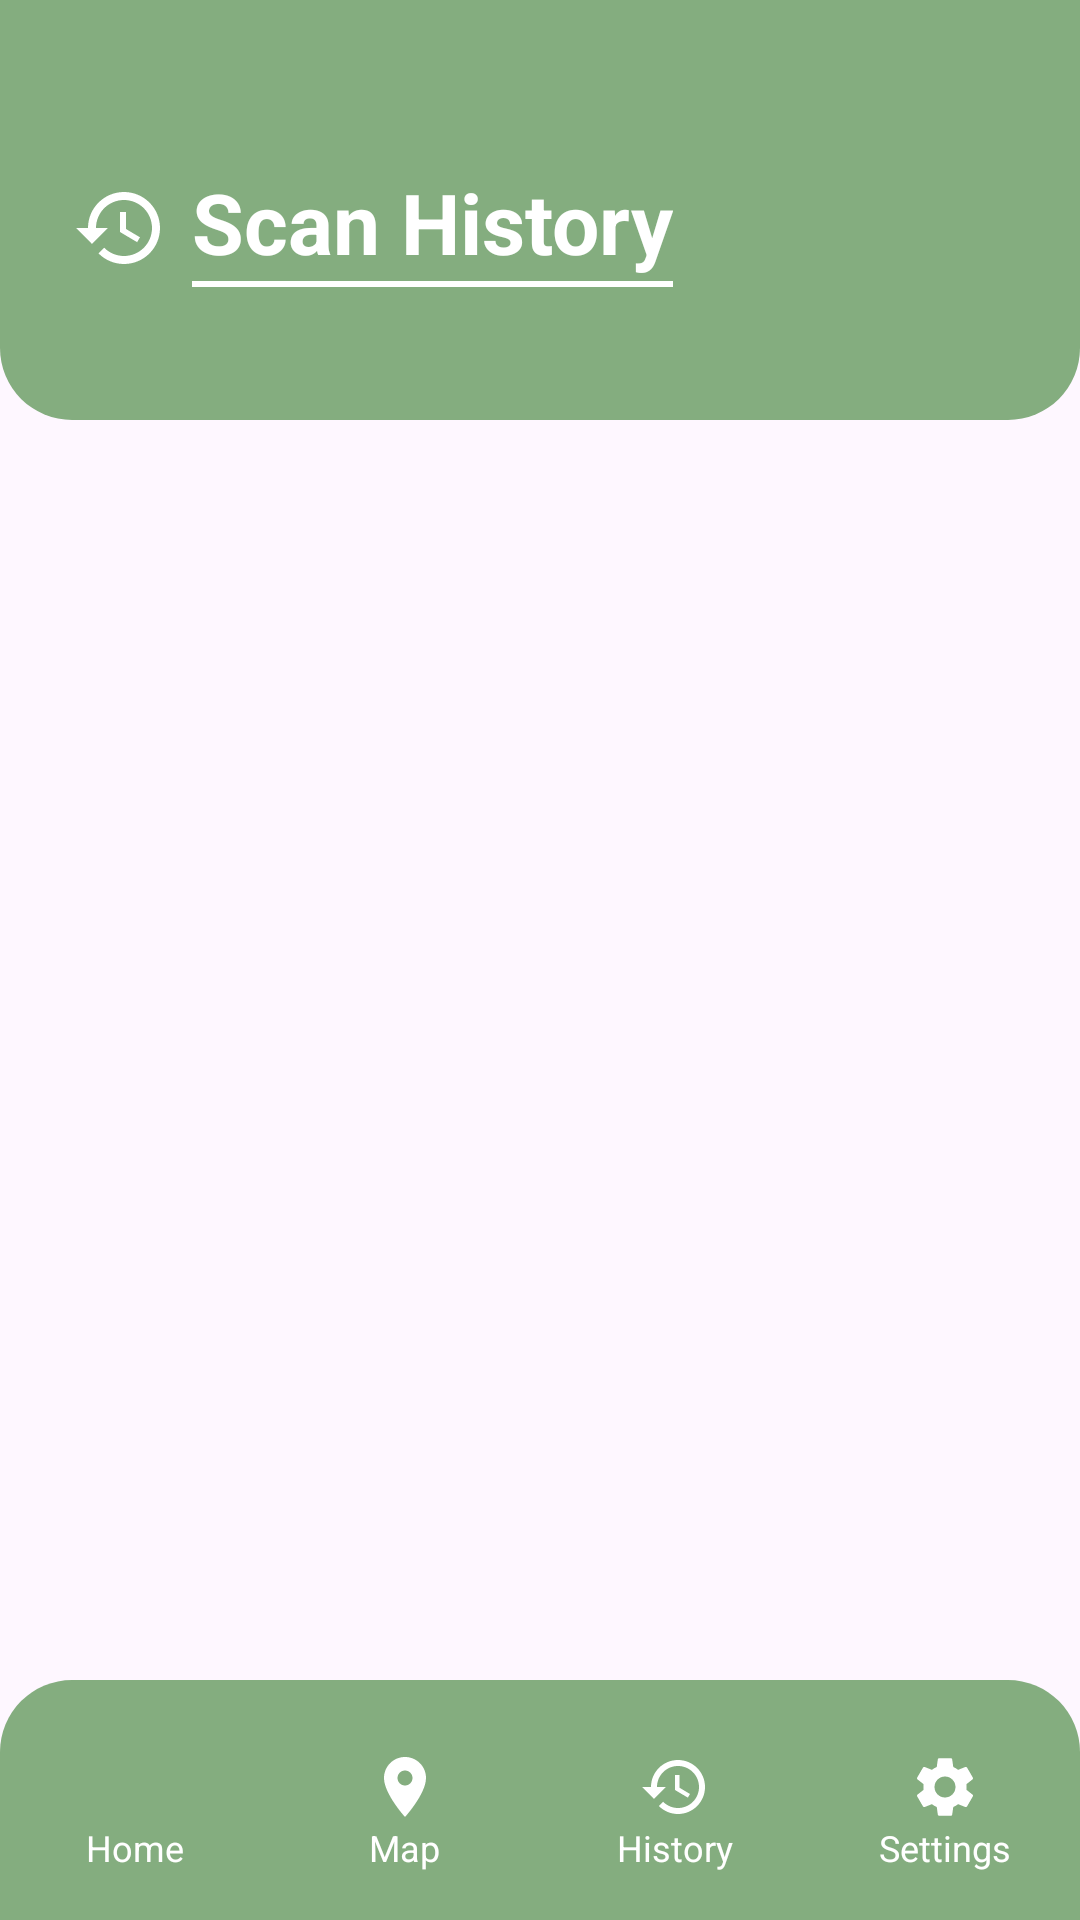

This screen was rendered from an Android layout file. Write that file and the resources it references.
<!-- AndroidManifest.xml: application theme Theme.CaneScanCRUD -->
<!-- res/layout/activity_history.xml -->
<?xml version="1.0" encoding="utf-8"?>
<androidx.constraintlayout.widget.ConstraintLayout xmlns:android="http://schemas.android.com/apk/res/android"
    xmlns:app="http://schemas.android.com/apk/res-auto"
    xmlns:tools="http://schemas.android.com/tools"
    android:layout_width="match_parent"
    android:layout_height="match_parent"
    android:background="?android:attr/windowBackground"
    tools:context=".HistoryActivity">

    
    <View
        android:id="@+id/header_bg"
        android:layout_width="match_parent"
        android:layout_height="140dp"
        android:background="@drawable/dashboard_header_bg"
        app:layout_constraintTop_toTopOf="parent" />

    <ImageView
        android:id="@+id/iv_back"
        android:layout_width="32dp"
        android:layout_height="32dp"
        android:layout_marginStart="24dp"
        android:layout_marginTop="60dp"
        android:src="@drawable/ic_history"
        android:contentDescription="Back"
        app:layout_constraintStart_toStartOf="parent"
        app:layout_constraintTop_toTopOf="parent"
        app:tint="@android:color/white"
        android:clickable="true"
        android:focusable="true"
        android:background="?attr/selectableItemBackgroundBorderless" />

    <TextView
        android:id="@+id/tv_history_title"
        android:layout_width="wrap_content"
        android:layout_height="wrap_content"
        android:layout_marginStart="8dp"
        android:text="Scan History"
        android:textColor="@android:color/white"
        android:textSize="28sp"
        android:textStyle="bold"
        android:background="@drawable/underline_white"
        android:paddingBottom="4dp"
        app:layout_constraintBottom_toBottomOf="@+id/iv_back"
        app:layout_constraintStart_toEndOf="@+id/iv_back"
        app:layout_constraintTop_toTopOf="@+id/iv_back" />

    <androidx.recyclerview.widget.RecyclerView
        android:id="@+id/rv_history"
        android:layout_width="match_parent"
        android:layout_height="0dp"
        android:paddingTop="16dp"
        android:clipToPadding="false"
        app:layout_constraintBottom_toTopOf="@+id/bottom_nav"
        app:layout_constraintTop_toBottomOf="@+id/header_bg" />

    <TextView
        android:id="@+id/tv_empty"
        android:layout_width="wrap_content"
        android:layout_height="wrap_content"
        android:text="No scan history found"
        android:textColor="?attr/appTextColor"
        android:textSize="16sp"
        android:visibility="gone"
        app:layout_constraintBottom_toTopOf="@+id/bottom_nav"
        app:layout_constraintEnd_toEndOf="parent"
        app:layout_constraintStart_toStartOf="parent"
        app:layout_constraintTop_toBottomOf="@+id/header_bg" />

    
    <LinearLayout
        android:id="@+id/bottom_nav"
        android:layout_width="match_parent"
        android:layout_height="80dp"
        android:background="@drawable/bottom_nav_bg"
        android:orientation="horizontal"
        android:gravity="center_vertical"
        android:paddingTop="8dp"
        app:layout_constraintBottom_toBottomOf="parent">

        <LinearLayout
            android:id="@+id/nav_home"
            android:layout_width="0dp"
            android:layout_height="wrap_content"
            android:layout_weight="1"
            android:gravity="center"
            android:orientation="vertical"
            android:clickable="true"
            android:focusable="true">
            <ImageView
                android:layout_width="24dp"
                android:layout_height="24dp"
                android:src="@drawable/ic_home"
                app:tint="@android:color/white" />
            <TextView
                android:layout_width="wrap_content"
                android:layout_height="wrap_content"
                android:text="Home"
                android:textColor="@android:color/white"
                android:textSize="12sp" />
        </LinearLayout>

        <LinearLayout
            android:id="@+id/nav_map"
            android:layout_width="0dp"
            android:layout_height="wrap_content"
            android:layout_weight="1"
            android:gravity="center"
            android:orientation="vertical"
            android:clickable="true"
            android:focusable="true">
            <ImageView
                android:layout_width="24dp"
                android:layout_height="24dp"
                android:src="@drawable/ic_map"
                app:tint="@android:color/white" />
            <TextView
                android:layout_width="wrap_content"
                android:layout_height="wrap_content"
                android:text="Map"
                android:textColor="@android:color/white"
                android:textSize="12sp" />
        </LinearLayout>

        <LinearLayout
            android:id="@+id/nav_history"
            android:layout_width="0dp"
            android:layout_height="wrap_content"
            android:layout_weight="1"
            android:gravity="center"
            android:orientation="vertical"
            android:clickable="true"
            android:focusable="true">
            <ImageView
                android:layout_width="24dp"
                android:layout_height="24dp"
                android:src="@drawable/ic_history"
                app:tint="@android:color/white" />
            <TextView
                android:layout_width="wrap_content"
                android:layout_height="wrap_content"
                android:text="History"
                android:textColor="@android:color/white"
                android:textSize="12sp" />
        </LinearLayout>

        <LinearLayout
            android:id="@+id/nav_settings"
            android:layout_width="0dp"
            android:layout_height="wrap_content"
            android:layout_weight="1"
            android:gravity="center"
            android:orientation="vertical"
            android:clickable="true"
            android:focusable="true">
            <ImageView
                android:layout_width="24dp"
                android:layout_height="24dp"
                android:src="@drawable/ic_settings"
                app:tint="@android:color/white" />
            <TextView
                android:layout_width="wrap_content"
                android:layout_height="wrap_content"
                android:text="Settings"
                android:textColor="@android:color/white"
                android:textSize="12sp" />
        </LinearLayout>
    </LinearLayout>

</androidx.constraintlayout.widget.ConstraintLayout>
<!-- resources referenced by this layout -->
<resources>
  <!-- drawable bottom_nav_bg (drawable) -->
  <?xml version="1.0" encoding="utf-8"?>
  <shape xmlns:android="http://schemas.android.com/apk/res/android">
      <solid android:color="?attr/appHeaderColor" />
      <corners
          android:topLeftRadius="24dp"
          android:topRightRadius="24dp" />
  </shape>
  <!-- drawable dashboard_header_bg (drawable) -->
  <?xml version="1.0" encoding="utf-8"?>
  <shape xmlns:android="http://schemas.android.com/apk/res/android">
      <solid android:color="?attr/appHeaderColor" />
      <corners
          android:bottomLeftRadius="24dp"
          android:bottomRightRadius="24dp" />
  </shape>
  <!-- drawable ic_history (drawable) -->
  <vector xmlns:android="http://schemas.android.com/apk/res/android"
      android:width="24dp"
      android:height="24dp"
      android:viewportWidth="24"
      android:viewportHeight="24">
      <path
          android:fillColor="#84AD7F"
          android:pathData="M13,3c-4.97,0 -9,4.03 -9,9H1l3.89,3.89 0.07,0.14L9,12H6c0,-3.87 3.13,-7 7,-7s7,3.13 7,7 -3.13,7 -7,7c-1.93,0 -3.68,-0.79 -4.94,-2.06l-1.42,1.42C8.27,19.99 10.51,21 13,21c4.97,0 9,-4.03 9,-9s-4.03,-9 -9,-9zM12,8v5l4.28,2.54 0.72,-1.21 -3.5,-2.08V8H12z" />
  </vector>
  <!-- drawable ic_map (drawable) -->
  <vector xmlns:android="http://schemas.android.com/apk/res/android"
      android:width="24dp"
      android:height="24dp"
      android:viewportWidth="24"
      android:viewportHeight="24">
      <path
          android:fillColor="#84AD7F"
          android:pathData="M12,2C8.13,2 5,5.13 5,9c0,5.25 7,13 7,13s7,-7.75 7,-13c0,-3.87 -3.13,-7 -7,-7zM12,11.5c-1.38,0 -2.5,-1.12 -2.5,-2.5s1.12,-2.5 2.5,-2.5s2.5,1.12 2.5,2.5s-1.12,2.5 -2.5,2.5z" />
  </vector>
  <!-- drawable underline_white (drawable) -->
  <?xml version="1.0" encoding="utf-8"?>
  <layer-list xmlns:android="http://schemas.android.com/apk/res/android">
      <item
          android:bottom="1dp"
          android:left="-2dp"
          android:right="-2dp"
          android:top="-2dp">
          <shape android:shape="rectangle">
              <stroke
                  android:width="2dp"
                  android:color="@android:color/white" />
          </shape>
      </item>
  </layer-list>
  <style name="Theme.CaneScanCRUD" parent="Base.Theme.CaneScanCRUD" />
  <style name="Base.Theme.CaneScanCRUD" parent="Theme.Material3.DayNight.NoActionBar">
          <item name="appBackgroundColor">@color/bg_light</item>
          <item name="appHeaderColor">@color/primary_green</item>
          <item name="appCardColor">@color/card_bg_light</item>
          <item name="appInputColor">@color/input_bg_light</item>
          <item name="appPrimaryColor">@color/primary_green</item>
          <item name="appTextColor">@color/primary_green</item>
      </style>
  <color name="bg_light">#FFFDE7</color>
  <color name="primary_green">#84AD7F</color>
  <color name="card_bg_light">#F1F8E9</color>
  <color name="input_bg_light">#FFFFFF</color>
</resources>
